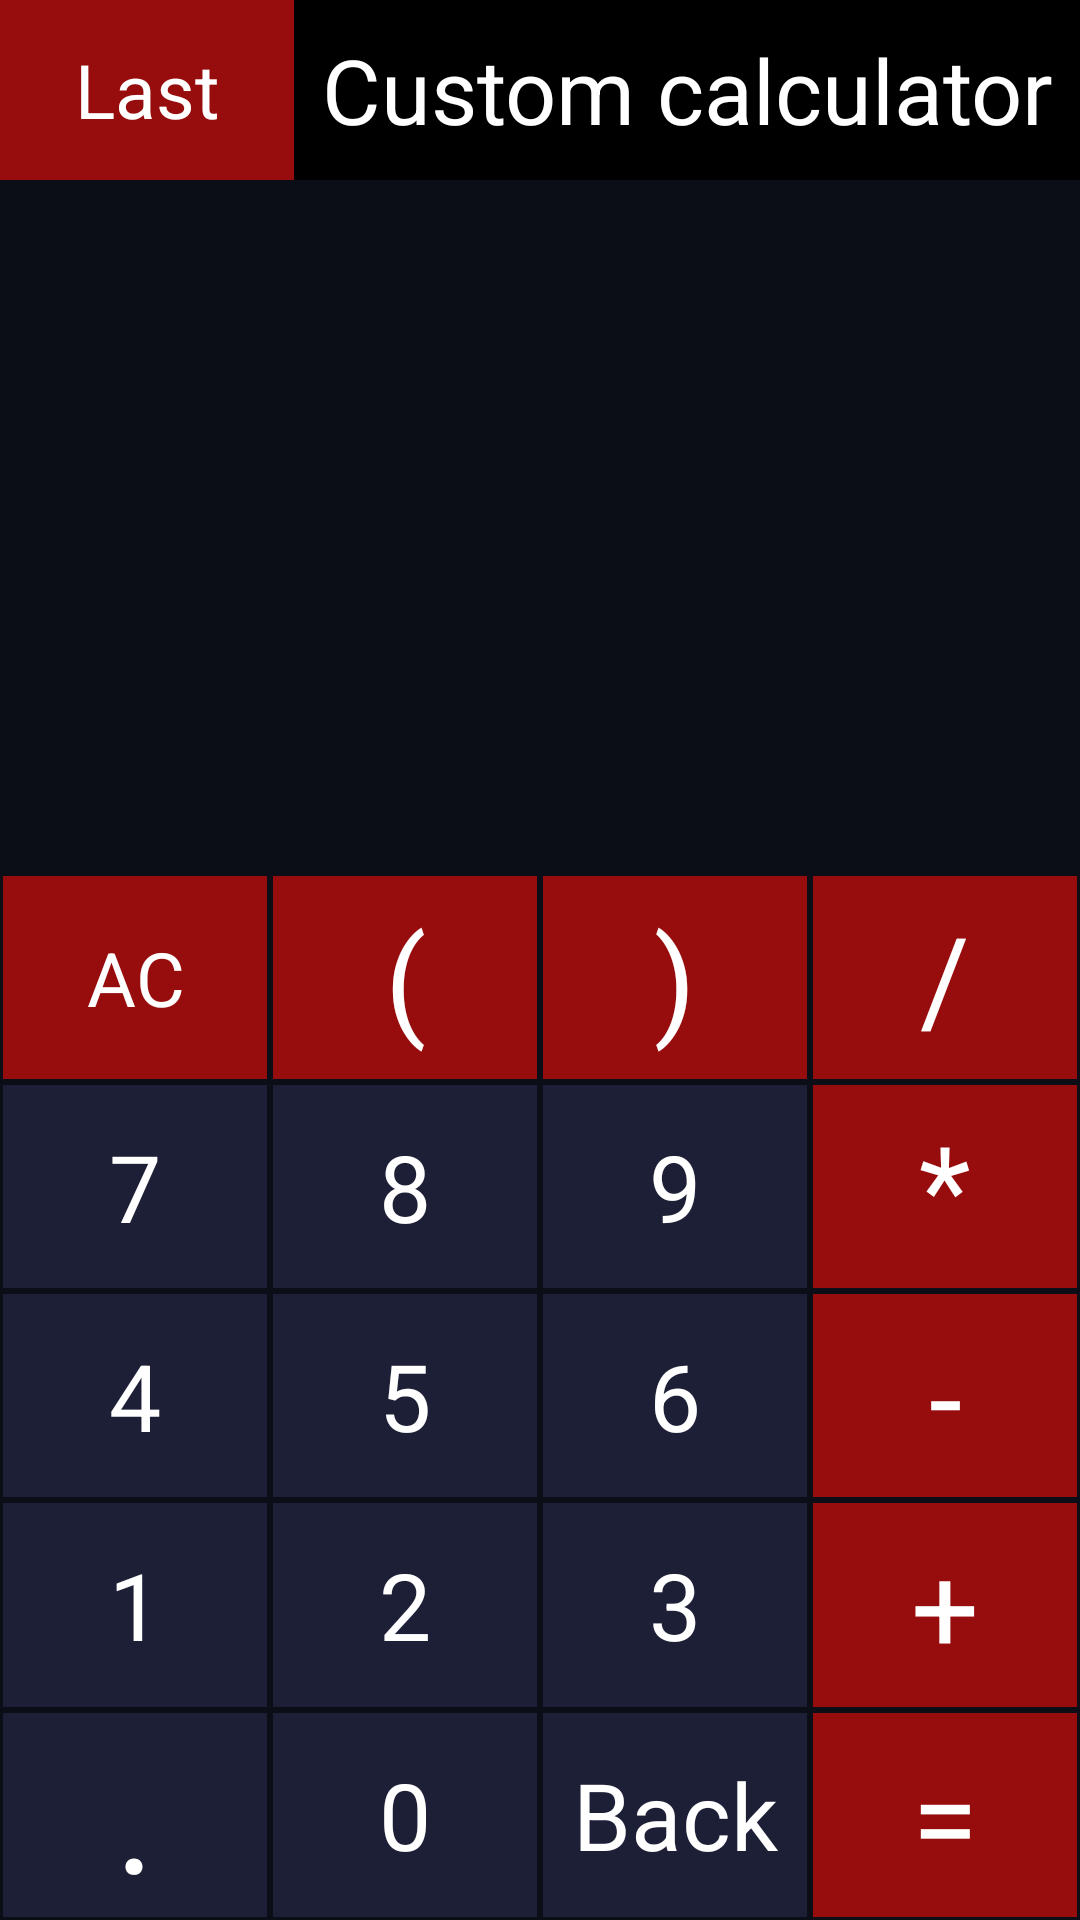

Reconstruct the res/layout file that produces this screen, plus the resources it refers to.
<!-- AndroidManifest.xml: application theme Theme.Hw2_CalculatorApp -->
<!-- res/layout/fragment_calculator.xml -->
<?xml version="1.0" encoding="utf-8"?>
<LinearLayout xmlns:android="http://schemas.android.com/apk/res/android"
    xmlns:tools="http://schemas.android.com/tools"
    android:layout_width="match_parent"
    android:layout_height="match_parent"
    android:background="#0B0E17"
    android:orientation="vertical"
    tools:context=".MainActivity">

    <LinearLayout
        android:layout_width="match_parent"
        android:layout_height="60dp"
        android:background="@color/black">

        <TextView
            android:id="@+id/lastOpButton"
            android:layout_width="98dp"
            android:layout_height="match_parent"
            android:background="#970C0C"
            android:gravity="center"
            android:text="Last"
            android:textColor="@color/white"
            android:textSize="25sp">

        </TextView>

        <TextView
            android:layout_width="match_parent"
            android:layout_height="match_parent"
            android:gravity="center"
            android:text="Custom calculator"
            android:textColor="@color/white"
            android:textSize="30sp">

        </TextView>

    </LinearLayout>

    <TextView
        android:id="@+id/math_op"
        android:layout_width="match_parent"
        android:layout_height="129dp"
        android:layout_gravity="end"
        android:ellipsize="start"
        android:gravity="center"
        android:text=""
        android:textColor="@color/white"
        android:textSize="40sp"
        />

    <TextView
        android:id="@+id/math_res"
        android:layout_width="match_parent"
        android:layout_height="102dp"
        android:layout_gravity="end"
        android:ellipsize="end"
        android:gravity="center|end"
        android:singleLine="true"
        android:text=""
        android:textColor="@color/white"
        android:textSize="48sp"
        android:padding="10sp"/>

    <LinearLayout
        android:layout_width="match_parent"
        android:layout_height="match_parent"
        android:orientation="vertical">



        <LinearLayout
            android:layout_width="match_parent"
            android:layout_height="0dp"
            android:layout_weight="1"
            android:orientation="horizontal"
            tools:ignore="Suspicious0dp">

            <TextView
                style="@style/CalculatorButton2"
                android:id="@+id/buttonAllClean"
                android:text="AC"
                android:textSize="25sp"
                />
            <TextView
                style="@style/CalculatorButton2"
                android:id="@+id/buttonBracketOpen"
                android:text="("
                android:textSize="40sp"

                />
            <TextView
                style="@style/CalculatorButton2"
                android:id="@+id/buttonBracketClose"
                android:text=")"
                android:textSize="40sp"
                />
            <TextView
                style="@style/CalculatorButton2"
                android:id="@+id/buttonDivide"
                android:textSize="40sp"
                android:text="/"
                />

        </LinearLayout>

        <LinearLayout
            android:layout_width="match_parent"
            android:layout_height="0dp"
            android:layout_weight="1"
            android:orientation="horizontal"
            tools:ignore="Suspicious0dp">

            <TextView
                style="@style/CalculatorButton"
                android:id="@+id/button7"
                android:text="7"
                />
            <TextView
                style="@style/CalculatorButton"
                android:id="@+id/button8"
                android:text="8"
                />
            <TextView
                style="@style/CalculatorButton"
                android:id="@+id/button9"
                android:text="9"
                />
            <TextView
                style="@style/CalculatorButton2"
                android:id="@+id/buttonMultiply"
                android:textSize="40sp"
                android:text="*"
                />

        </LinearLayout>

        <LinearLayout
            android:layout_width="match_parent"
            android:layout_height="0dp"
            android:layout_weight="1"
            android:orientation="horizontal"
            tools:ignore="Suspicious0dp">

            <TextView
                style="@style/CalculatorButton"
                android:id="@+id/button4"
                android:text="4"
                />
            <TextView
                style="@style/CalculatorButton"
                android:id="@+id/button5"
                android:text="5"
                />
            <TextView
                style="@style/CalculatorButton"
                android:id="@+id/button6"
                android:text="6"
                />
            <TextView
                style="@style/CalculatorButton2"
                android:id="@+id/buttonMinus"
                android:textSize="40sp"
                android:text="-"
                />

        </LinearLayout>

        <LinearLayout
            android:layout_width="match_parent"
            android:layout_height="0dp"
            android:layout_weight="1"
            android:orientation="horizontal"
            tools:ignore="Suspicious0dp">

            <TextView
                style="@style/CalculatorButton"
                android:id="@+id/button1"
                android:text="1"
                />
            <TextView
                style="@style/CalculatorButton"
                android:id="@+id/button2"
                android:text="2"
                />
            <TextView
                style="@style/CalculatorButton"
                android:id="@+id/button3"
                android:text="3"
                />
            <TextView
                style="@style/CalculatorButton2"
                android:id="@+id/buttonPlus"
                android:textSize="40sp"
                android:text="+"
                />

        </LinearLayout>

        <LinearLayout
            android:layout_width="match_parent"
            android:layout_height="0dp"
            android:layout_weight="1"
            android:orientation="horizontal"
            tools:ignore="Suspicious0dp">

            <TextView
                style="@style/CalculatorButton"
                android:id="@+id/buttonDot"
                android:textSize="50dp"
                android:text="."
                />
            <TextView
                style="@style/CalculatorButton"
                android:id="@+id/buttonZero"
                android:text="0"
                />
            <TextView
                style="@style/CalculatorButton"
                android:id="@+id/buttonBack"
                android:textColor="@color/white"
                android:text="Back"
                />

            <TextView
                style="@style/CalculatorButton2"
                android:id="@+id/buttonEquals"
                android:textSize="40sp"
                android:text="=" />

        </LinearLayout>

    </LinearLayout>


</LinearLayout>
<!-- resources referenced by this layout -->
<resources>
  <color name="black">#FF000000</color>
  <color name="white">#FFFFFFFF</color>
  <style name="CalculatorButton">
          <item name="android:layout_width">0dp</item>
          <item name="android:layout_height">match_parent</item>
          <item name="android:layout_weight">1</item>
          <item name="android:background">#1C1F35</item>
          <item name="android:textSize">31sp</item>
          <item name="android:textColor">@color/white</item>
          <item name="android:gravity">center</item>
          <item name="android:layout_margin">1dp</item>
  
      </style>
  <style name="CalculatorButton2">
          <item name="android:layout_width">0dp</item>
          <item name="android:layout_height">match_parent</item>
          <item name="android:layout_weight">1</item>
          <item name="android:background">#970C0C</item>
          <item name="android:textSize">21sp</item>
          <item name="android:textColor">@color/white</item>
          <item name="android:gravity">center</item>
          <item name="android:layout_margin">1dp</item>
      </style>
  <style name="Theme.Hw2_CalculatorApp" parent="Theme.MaterialComponents.DayNight.NoActionBar">
          
          <item name="colorPrimary">@color/purple_500</item>
          <item name="colorPrimaryVariant">@color/grey</item>
          <item name="colorOnPrimary">@color/white</item>
          
          <item name="colorSecondary">@color/teal_200</item>
          <item name="colorSecondaryVariant">@color/teal_700</item>
          <item name="colorOnSecondary">@color/black</item>
          
          <item name="android:statusBarColor" tools:targetApi="l">?attr/colorPrimaryVariant</item>
          
      </style>
  <color name="purple_500">#FF6200EE</color>
  <color name="grey">#373737</color>
  <color name="teal_200">#FF03DAC5</color>
  <color name="teal_700">#FF018786</color>
</resources>
